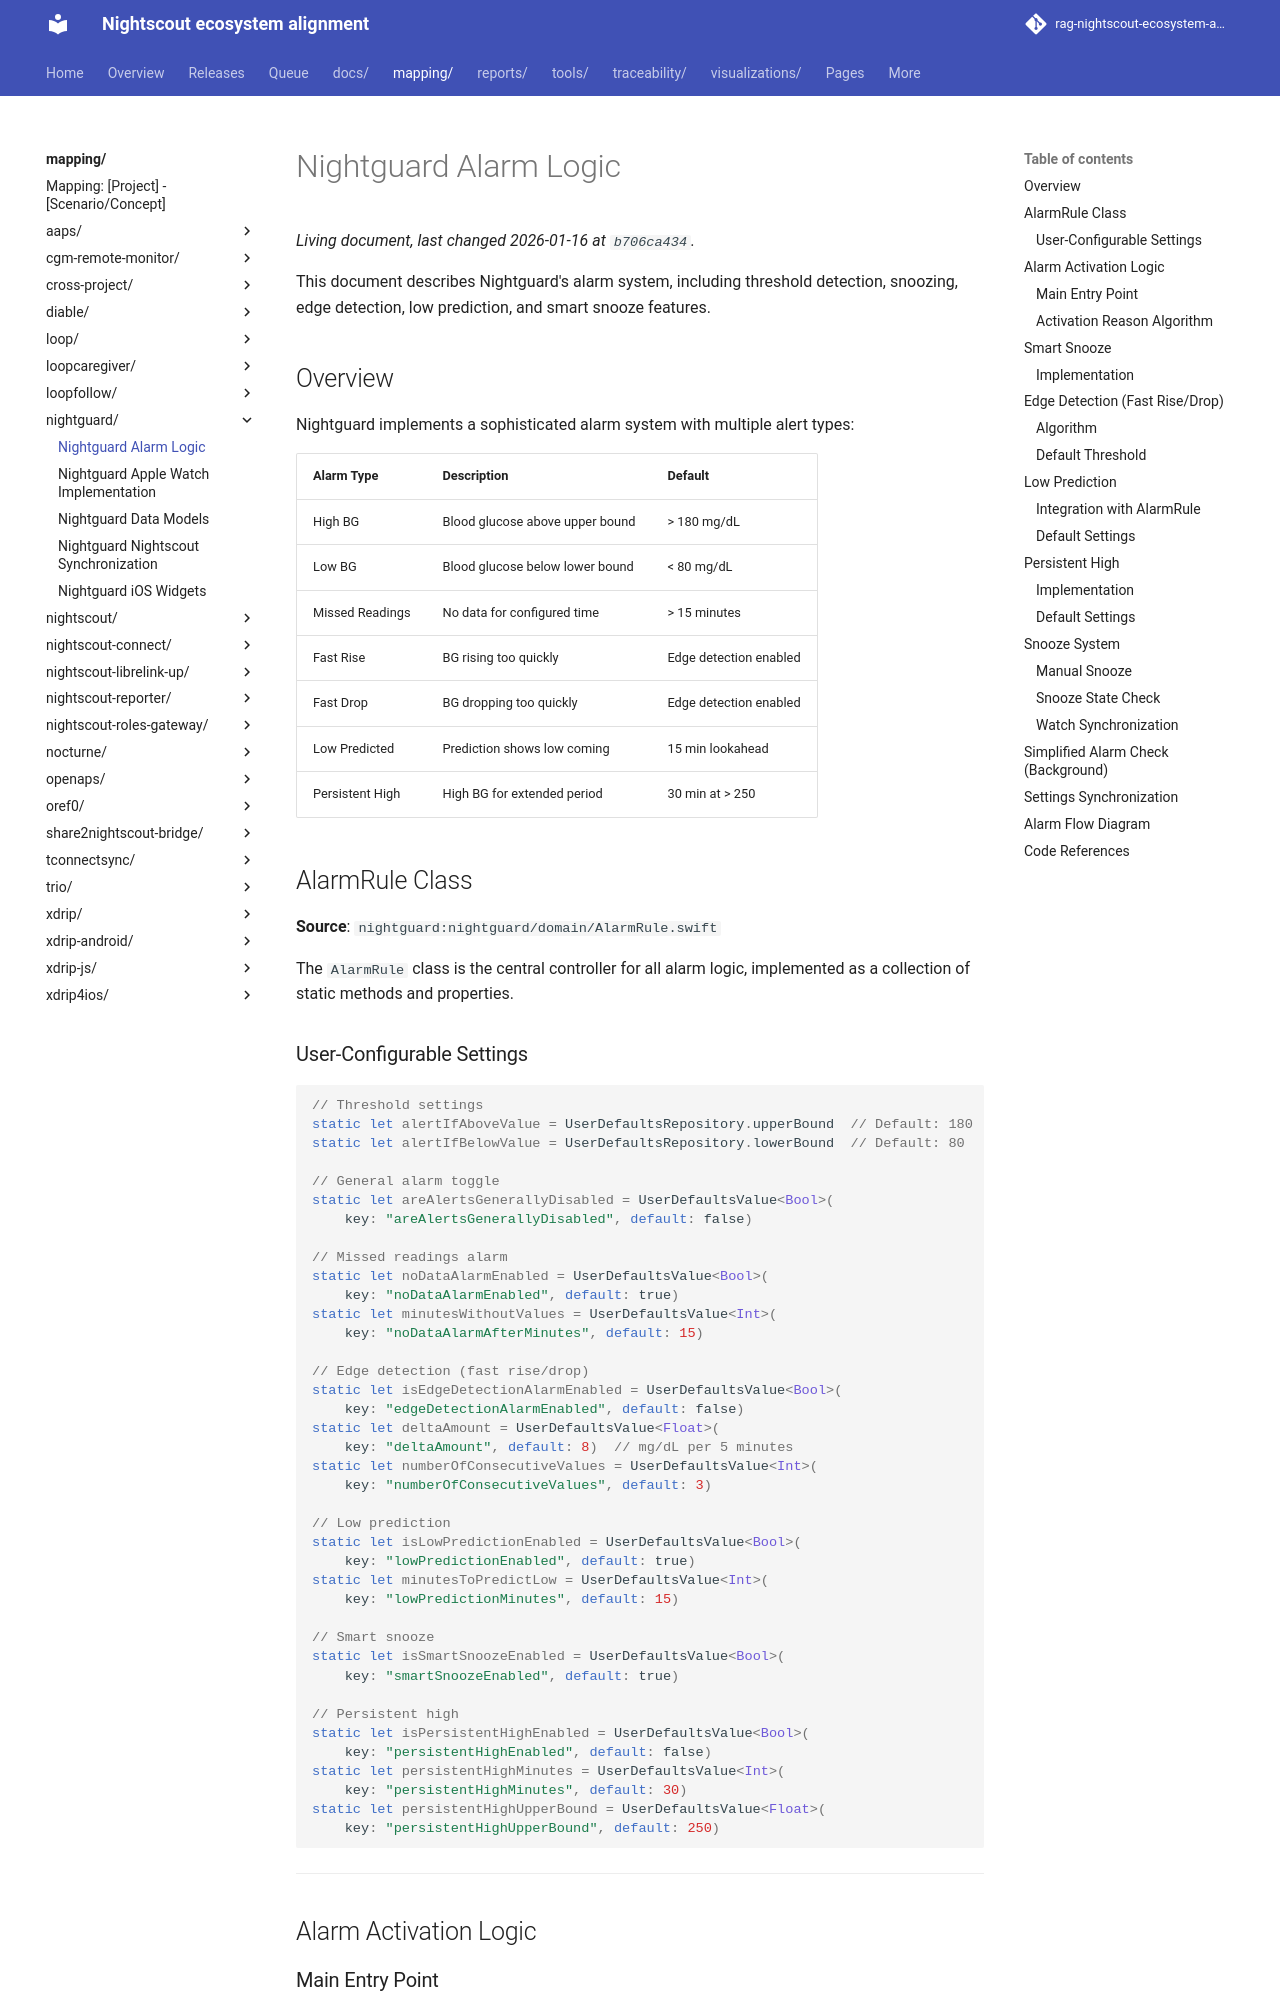

repository: bewest/rag-nightscout-ecosystem-alignment · page: mapping/nightguard/alarm-logic.html · generator: mkdocs

# Nightguard Alarm Logic

This document describes Nightguard's alarm system, including threshold detection, snoozing, edge detection, low prediction, and smart snooze features.

## Overview

Nightguard implements a sophisticated alarm system with multiple alert types:

| Alarm Type | Description | Default |
|------------|-------------|---------|
| High BG | Blood glucose above upper bound | > 180 mg/dL |
| Low BG | Blood glucose below lower bound | < 80 mg/dL |
| Missed Readings | No data for configured time | > 15 minutes |
| Fast Rise | BG rising too quickly | Edge detection enabled |
| Fast Drop | BG dropping too quickly | Edge detection enabled |
| Low Predicted | Prediction shows low coming | 15 min lookahead |
| Persistent High | High BG for extended period | 30 min at > 250 |

## AlarmRule Class

**Source**: `nightguard:nightguard/domain/AlarmRule.swift`

The `AlarmRule` class is the central controller for all alarm logic, implemented as a collection of static methods and properties.

### User-Configurable Settings

```swift
// Threshold settings
static let alertIfAboveValue = UserDefaultsRepository.upperBound  // Default: 180
static let alertIfBelowValue = UserDefaultsRepository.lowerBound  // Default: 80

// General alarm toggle
static let areAlertsGenerallyDisabled = UserDefaultsValue<Bool>(
    key: "areAlertsGenerallyDisabled", default: false)

// Missed readings alarm
static let noDataAlarmEnabled = UserDefaultsValue<Bool>(
    key: "noDataAlarmEnabled", default: true)
static let minutesWithoutValues = UserDefaultsValue<Int>(
    key: "noDataAlarmAfterMinutes", default: 15)

// Edge detection (fast rise/drop)
static let isEdgeDetectionAlarmEnabled = UserDefaultsValue<Bool>(
    key: "edgeDetectionAlarmEnabled", default: false)
static let deltaAmount = UserDefaultsValue<Float>(
    key: "deltaAmount", default: 8)  // mg/dL per 5 minutes
static let numberOfConsecutiveValues = UserDefaultsValue<Int>(
    key: "numberOfConsecutiveValues", default: 3)

// Low prediction
static let isLowPredictionEnabled = UserDefaultsValue<Bool>(
    key: "lowPredictionEnabled", default: true)
static let minutesToPredictLow = UserDefaultsValue<Int>(
    key: "lowPredictionMinutes", default: 15)

// Smart snooze
static let isSmartSnoozeEnabled = UserDefaultsValue<Bool>(
    key: "smartSnoozeEnabled", default: true)

// Persistent high
static let isPersistentHighEnabled = UserDefaultsValue<Bool>(
    key: "persistentHighEnabled", default: false)
static let persistentHighMinutes = UserDefaultsValue<Int>(
    key: "persistentHighMinutes", default: 30)
static let persistentHighUpperBound = UserDefaultsValue<Float>(
    key: "persistentHighUpperBound", default: 250)
```

---

## Alarm Activation Logic

### Main Entry Point

```swift
static func isAlarmActivated() -> Bool {
    return (getAlarmActivationReason() != nil)
}
```
